2-way image classification set "dataset-binary" from GitHub (teanochka/web-application); label vocabulary: is landfill, no landfill.

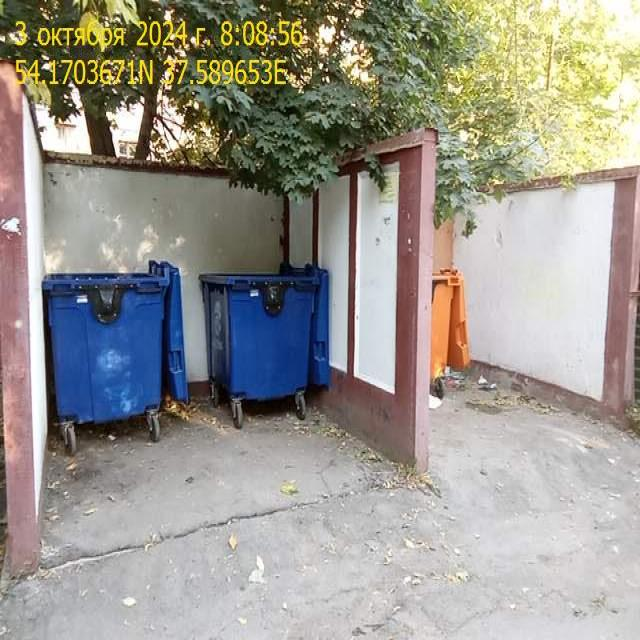
Label: no landfill

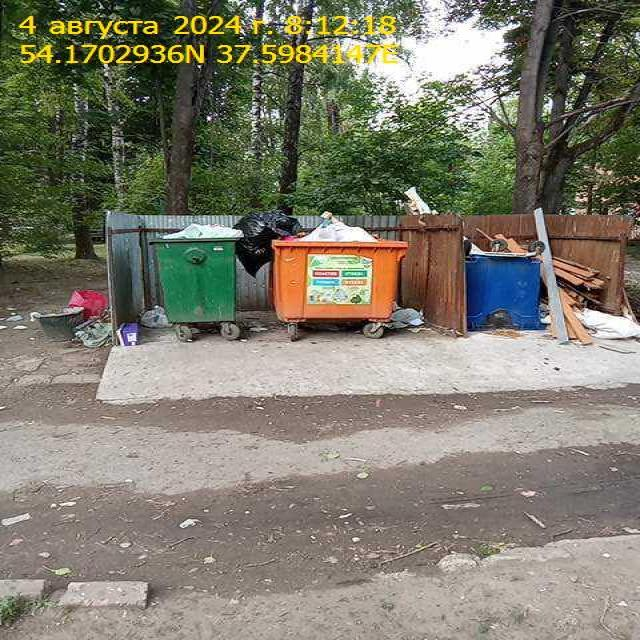
Label: is landfill

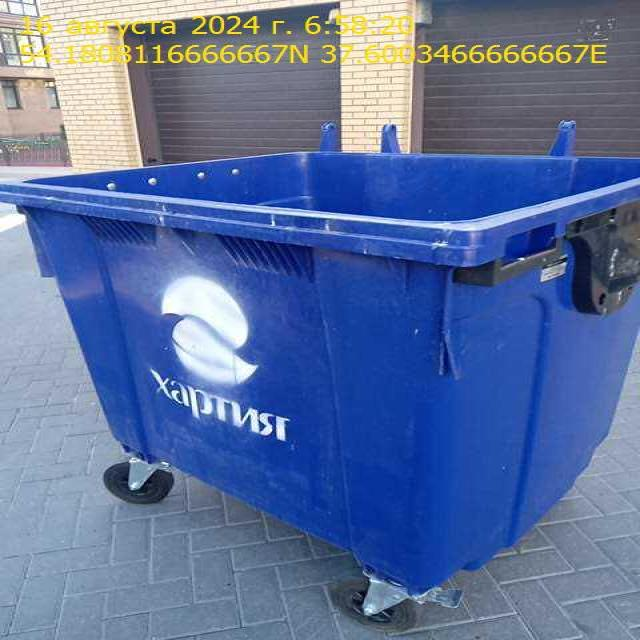
Label: no landfill

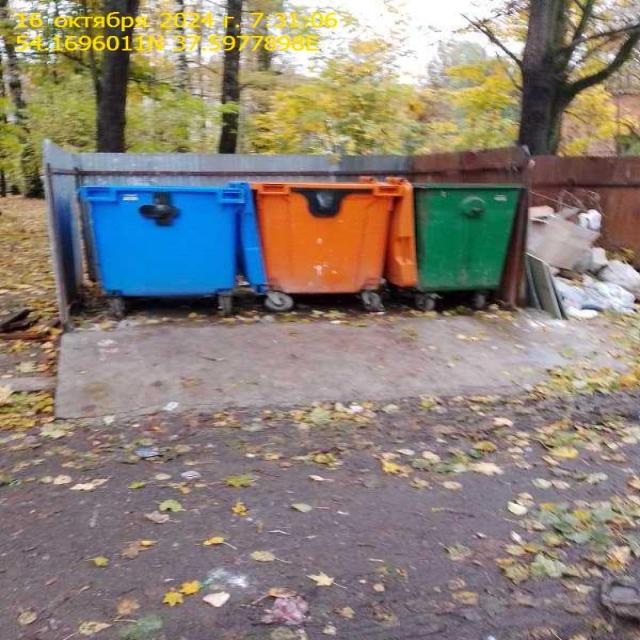
Label: is landfill

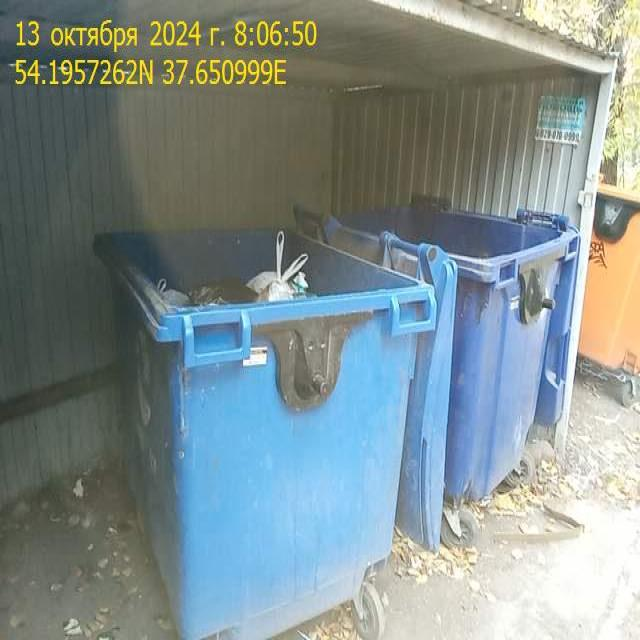
Label: no landfill

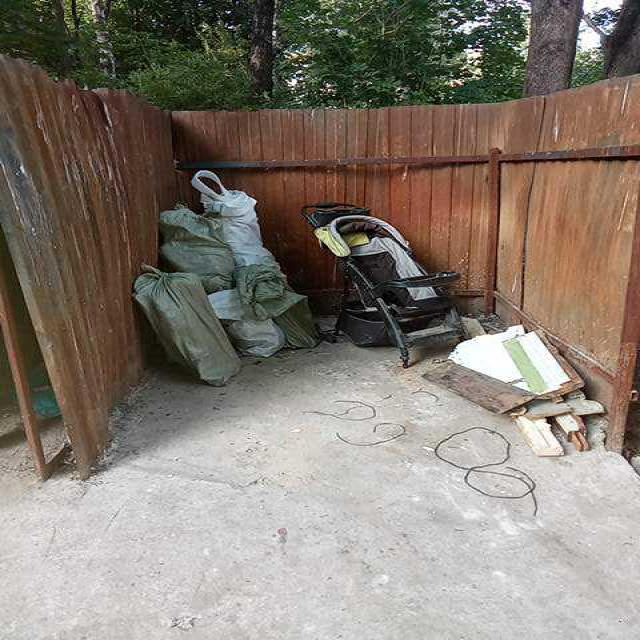
Label: is landfill
